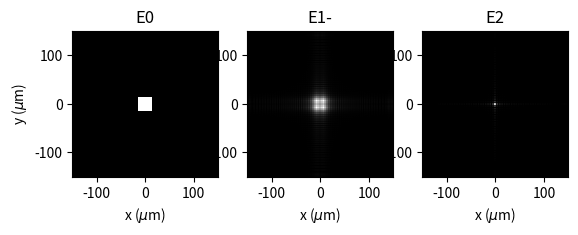

Generate this figure with matplotlib:
"""
Created on Wed Aug 27 16:43:01 2020

Propagates a field throught a lens using considering the lens 
as a quadratic phase mask

@author: Andrea Bassi
"""

import numpy as np
from numpy import pi, exp, sqrt
from numpy.fft import fft2, ifft2, ifftshift
import matplotlib.pyplot as plt

def kernelRS(X, Y, z, wavelength, n):
    """Kernel for Rayleight-Sommerfield propagation

    Parameters:
        X (numpy.array): positions x
        Y (numpy.array): positions y
        wavelength (float): wavelength of incident fields
        z (float): distance for propagation
        n (float): refraction index of background
        
    Returns:
        complex np.array: kernel    

    """
    
    k = n / wavelength
    r = sqrt(X**2 + Y**2 + z**2)
    return - 1.j*k*z/r * exp(1.j * 2*pi*k*r)/r * ( 1 - 1 /(1.j*2*pi*k*r) )

def show_fields( fields, titles, kind = 'intensity', extent = (-50,50,-50,50) ):
    """ Shows fields with matplotlib """
    
    _fig, axs = plt.subplots(1,len(fields))
    
    for idx, E in enumerate(fields):
        
        if kind == 'real':
            data_to_show  = np.real(E) # Real part
        elif kind == 'phase':
            data_to_show  = np.angle(E) # Phase
        elif kind == 'intensity':     
            data_to_show  = np.abs(E)**2 # Intensity
        else:   
            data_to_show  = np.abs(E) # Magnitude
        
        axs[idx].imshow(data_to_show, interpolation='none',
                        cmap='gray',
                        origin='lower',
                        extent = extent,
                        vmin = 0,
                        vmax = None
                        )
        ylabel = 'y ($\mu$m)' if idx== 0 else None
        axs[idx].set(xlabel = 'x ($\mu$m)',
                     ylabel = ylabel,
                     title = titles[idx],
                     ) 
    plt.show()


# %% define space constants
um = 1.0
      
n = 1
wavelength = 0.532 * um 


k = n / wavelength

Nsamples = 1024 # number of pixels
L = 300 * um # extent of the xy space
x = y = np.linspace(-L/2, +L/2, Nsamples)
X, Y = np.meshgrid(x,y)


# %% create a constant field E0 and a mask
E0 = np.ones([Nsamples, Nsamples])
side = 30.0 * um
indexes = (np.abs(X)>side/2) | (np.abs(Y)>side/2)
E0[indexes] = 0


z1 = 200 * um
z2 = 200 * um 
# %% calculate the first free space propagator
D1 = kernelRS(X, Y, z1, wavelength, n)

# %%calculate E1_minus, the field just before the lens
E1_minus = ifftshift( ifft2 (fft2(E0) * fft2(D1) ) )

# %%calculate E1_plus, the field just after the lens
f = 200 *um
lens = np.exp(- 1.j * 2 * pi * k * ((X**2 / (2 * f)) + Y**2 / (2 * f)))
E1_plus = E1_minus * lens 

# %% calculate the second free space propagator
D2 = kernelRS(X, Y, z2, wavelength, n)

# %% calculate E2, the field at z1+z2  
E2 = ifftshift( ifft2 (fft2(E1_plus) * fft2(D2) ) )

#%% show the fields as intensity, phase or real part
plt.rcParams['figure.dpi'] = 150
show_fields(fields = (E0,E1_minus,E2),
            titles = ('E0','E1-','E2'),
            kind = 'abs',
            extent = (-L/2, +L/2, -L/2, +L/2)
            )
